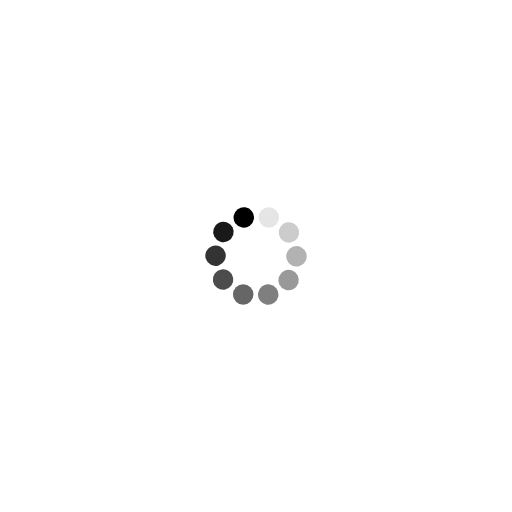
t = 0.00 s
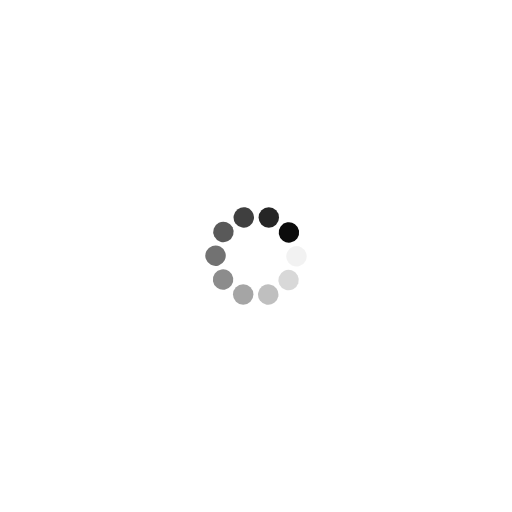
t = 0.11 s
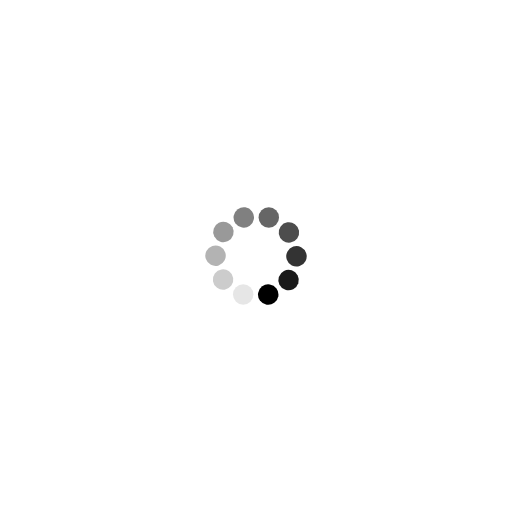
t = 0.21 s
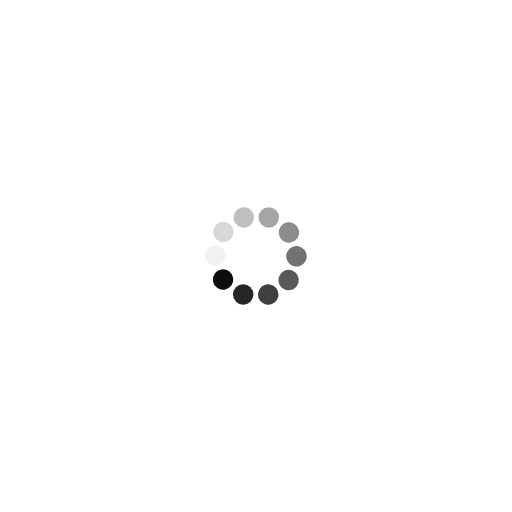
t = 0.32 s

The animated SVG that drew these frames (rendered in a browser with its animation timeline set to each time). Animation: 10 SMIL elements (animate=10); one cycle of 0.42 s, repeats indefinitely.

<svg xmlns="http://www.w3.org/2000/svg" viewBox="0 0 100 100" preserveAspectRatio="xMidYMid" width="200" height="200" style="shape-rendering: auto; display: block; background: transparent;" xmlns:xlink="http://www.w3.org/1999/xlink"><g><g transform="rotate(0 50 50)">
  <rect fill="#000000" height="4" width="4" ry="5.5" rx="5.5" y="40.5" x="50.5">
    <animate repeatCount="indefinite" begin="-0.37974683544303806s" dur="0.42194092827004226s" keyTimes="0;1" values="1;0" attributeName="opacity"></animate>
  </rect>
</g><g transform="rotate(36 50 50)">
  <rect fill="#000000" height="4" width="4" ry="5.5" rx="5.5" y="40.5" x="50.5">
    <animate repeatCount="indefinite" begin="-0.3375527426160338s" dur="0.42194092827004226s" keyTimes="0;1" values="1;0" attributeName="opacity"></animate>
  </rect>
</g><g transform="rotate(72 50 50)">
  <rect fill="#000000" height="4" width="4" ry="5.5" rx="5.5" y="40.5" x="50.5">
    <animate repeatCount="indefinite" begin="-0.2953586497890296s" dur="0.42194092827004226s" keyTimes="0;1" values="1;0" attributeName="opacity"></animate>
  </rect>
</g><g transform="rotate(108 50 50)">
  <rect fill="#000000" height="4" width="4" ry="5.5" rx="5.5" y="40.5" x="50.5">
    <animate repeatCount="indefinite" begin="-0.2531645569620254s" dur="0.42194092827004226s" keyTimes="0;1" values="1;0" attributeName="opacity"></animate>
  </rect>
</g><g transform="rotate(144 50 50)">
  <rect fill="#000000" height="4" width="4" ry="5.5" rx="5.5" y="40.5" x="50.5">
    <animate repeatCount="indefinite" begin="-0.21097046413502113s" dur="0.42194092827004226s" keyTimes="0;1" values="1;0" attributeName="opacity"></animate>
  </rect>
</g><g transform="rotate(180 50 50)">
  <rect fill="#000000" height="4" width="4" ry="5.5" rx="5.5" y="40.5" x="50.5">
    <animate repeatCount="indefinite" begin="-0.1687763713080169s" dur="0.42194092827004226s" keyTimes="0;1" values="1;0" attributeName="opacity"></animate>
  </rect>
</g><g transform="rotate(216 50 50)">
  <rect fill="#000000" height="4" width="4" ry="5.5" rx="5.5" y="40.5" x="50.5">
    <animate repeatCount="indefinite" begin="-0.1265822784810127s" dur="0.42194092827004226s" keyTimes="0;1" values="1;0" attributeName="opacity"></animate>
  </rect>
</g><g transform="rotate(252 50 50)">
  <rect fill="#000000" height="4" width="4" ry="5.5" rx="5.5" y="40.5" x="50.5">
    <animate repeatCount="indefinite" begin="-0.08438818565400845s" dur="0.42194092827004226s" keyTimes="0;1" values="1;0" attributeName="opacity"></animate>
  </rect>
</g><g transform="rotate(288 50 50)">
  <rect fill="#000000" height="4" width="4" ry="5.5" rx="5.5" y="40.5" x="50.5">
    <animate repeatCount="indefinite" begin="-0.042194092827004225s" dur="0.42194092827004226s" keyTimes="0;1" values="1;0" attributeName="opacity"></animate>
  </rect>
</g><g transform="rotate(324 50 50)">
  <rect fill="#000000" height="4" width="4" ry="5.5" rx="5.5" y="40.5" x="50.5">
    <animate repeatCount="indefinite" begin="0s" dur="0.42194092827004226s" keyTimes="0;1" values="1;0" attributeName="opacity"></animate>
  </rect>
</g><g></g></g><!-- [ldio] generated by https://loading.io --></svg>